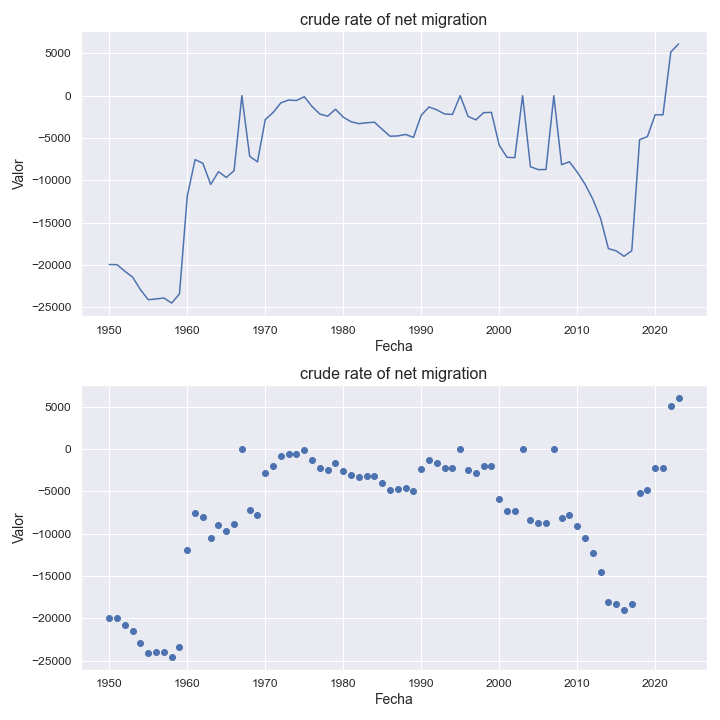

Data behind this chart, as committed beside it:
indicatorshortname, locationid, location, iso2, timeid, time, value
crude rate of net migration, 630, puerto rico, pr, 1, 1950, -19968
crude rate of net migration, 630, puerto rico, pr, 2, 1951, -19982
crude rate of net migration, 630, puerto rico, pr, 3, 1952, -20768
crude rate of net migration, 630, puerto rico, pr, 4, 1953, -21464
crude rate of net migration, 630, puerto rico, pr, 5, 1954, -22949
crude rate of net migration, 630, puerto rico, pr, 6, 1955, -24132
crude rate of net migration, 630, puerto rico, pr, 7, 1956, -24036
crude rate of net migration, 630, puerto rico, pr, 8, 1957, -23923
crude rate of net migration, 630, puerto rico, pr, 9, 1958, -24523
crude rate of net migration, 630, puerto rico, pr, 10, 1959, -23434
crude rate of net migration, 630, puerto rico, pr, 11, 1960, -11874
crude rate of net migration, 630, puerto rico, pr, 12, 1961, -7565
crude rate of net migration, 630, puerto rico, pr, 13, 1962, -7996
crude rate of net migration, 630, puerto rico, pr, 14, 1963, -10499
crude rate of net migration, 630, puerto rico, pr, 15, 1964, -8995
crude rate of net migration, 630, puerto rico, pr, 16, 1965, -9673
crude rate of net migration, 630, puerto rico, pr, 17, 1966, -8877
crude rate of net migration, 630, puerto rico, pr, 18, 1967, -7.77
crude rate of net migration, 630, puerto rico, pr, 19, 1968, -7169
crude rate of net migration, 630, puerto rico, pr, 20, 1969, -7829
crude rate of net migration, 630, puerto rico, pr, 21, 1970, -2834
crude rate of net migration, 630, puerto rico, pr, 22, 1971, -2002
crude rate of net migration, 630, puerto rico, pr, 23, 1972, -856.0
crude rate of net migration, 630, puerto rico, pr, 24, 1973, -521.0
crude rate of net migration, 630, puerto rico, pr, 25, 1974, -582.0
crude rate of net migration, 630, puerto rico, pr, 26, 1975, -129.0
crude rate of net migration, 630, puerto rico, pr, 27, 1976, -1289
crude rate of net migration, 630, puerto rico, pr, 28, 1977, -2173
crude rate of net migration, 630, puerto rico, pr, 29, 1978, -2435
crude rate of net migration, 630, puerto rico, pr, 30, 1979, -1608
crude rate of net migration, 630, puerto rico, pr, 31, 1980, -2546
crude rate of net migration, 630, puerto rico, pr, 32, 1981, -3091
crude rate of net migration, 630, puerto rico, pr, 33, 1982, -3317
crude rate of net migration, 630, puerto rico, pr, 34, 1983, -3208
crude rate of net migration, 630, puerto rico, pr, 35, 1984, -3141
crude rate of net migration, 630, puerto rico, pr, 36, 1985, -3989
crude rate of net migration, 630, puerto rico, pr, 37, 1986, -4803
crude rate of net migration, 630, puerto rico, pr, 38, 1987, -4765
crude rate of net migration, 630, puerto rico, pr, 39, 1988, -4592
crude rate of net migration, 630, puerto rico, pr, 40, 1989, -4945
crude rate of net migration, 630, puerto rico, pr, 41, 1990, -2322
crude rate of net migration, 630, puerto rico, pr, 42, 1991, -1343
crude rate of net migration, 630, puerto rico, pr, 43, 1992, -1682
crude rate of net migration, 630, puerto rico, pr, 44, 1993, -2176
crude rate of net migration, 630, puerto rico, pr, 45, 1994, -2228
crude rate of net migration, 630, puerto rico, pr, 46, 1995, -2.34
crude rate of net migration, 630, puerto rico, pr, 47, 1996, -2453
crude rate of net migration, 630, puerto rico, pr, 48, 1997, -2868
crude rate of net migration, 630, puerto rico, pr, 49, 1998, -2017
crude rate of net migration, 630, puerto rico, pr, 50, 1999, -1979
crude rate of net migration, 630, puerto rico, pr, 51, 2000, -5859
crude rate of net migration, 630, puerto rico, pr, 52, 2001, -7296
crude rate of net migration, 630, puerto rico, pr, 53, 2002, -7332
crude rate of net migration, 630, puerto rico, pr, 54, 2003, -7.61
crude rate of net migration, 630, puerto rico, pr, 55, 2004, -8403
crude rate of net migration, 630, puerto rico, pr, 56, 2005, -8745
crude rate of net migration, 630, puerto rico, pr, 57, 2006, -8738
crude rate of net migration, 630, puerto rico, pr, 58, 2007, -8.6
crude rate of net migration, 630, puerto rico, pr, 59, 2008, -8166
crude rate of net migration, 630, puerto rico, pr, 60, 2009, -7818
... 14 more rows
